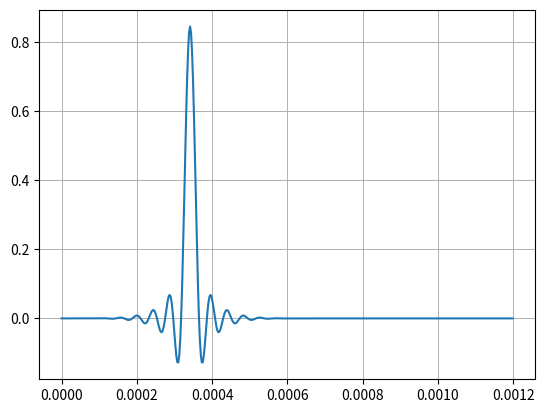
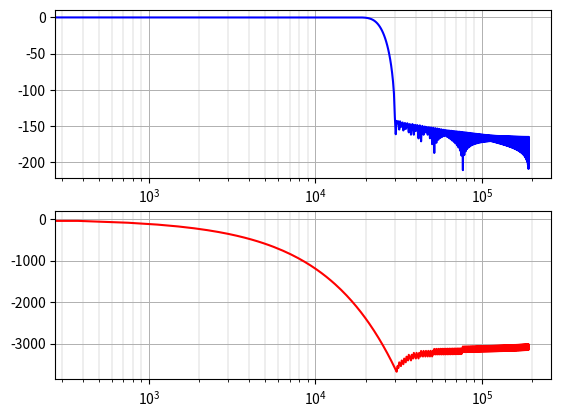

Recreate these plots in Python, in order.
import matplotlib.pyplot as plt
import numpy as np
from scipy import interpolate, signal

# フィルタの基本条件
FS = 48000  # アップサンプリング前の周波数[Hz]
UPSAMPLING_RATIO = 8  # アップサンプリング倍率

# フィルタのパラメータ
N_TAP = 256  # FIRフィルタのタップ数
FIR_KAISER_WINDOW = 14000  # カイザー窓の大きさ
FREQ_CUTOFF = 23000  # カットオフ周波数[Hz]

# シミュレーション条件
TIME_IMPULSE_SIMU = 0.0012  # インパルス応答解析時間[s]


def print_filter_params(param_, filter_type):
    """フィルター係数をC言語の配列定義形式で出力する。"""
    param = np.copy(param_)
    if filter_type == "sos":
        print("\nbqfilter_coef[] = \n{", end="")
        for i in range(param.shape[0]):
            print("{", end="")
            for j in range(param.shape[1]):
                if j != param.shape[1] - 1:
                    print(f"{param[i][j]}f", end=", ")
                else:
                    print(f"{param[i][j]}f", end="")

            if i != param.shape[0] - 1:
                print("},")
            else:
                print("}", end="")
        print("};")

    if filter_type == "iir":
        print("\niir_filter_coef[] = \n{", end="")
        for i in range(param.shape[0]):
            print("{", end="")
            for j in range(param.shape[1]):
                if j != param.shape[1] - 1:
                    print(f"{param[i][j]}f", end=", ")
                else:
                    print(f"{param[i][j]}f", end="")

            if i != param.shape[0] - 1:
                print("},")
            else:
                print("}", end="")
        print("};")

    if filter_type == "fir":
        count = 0
        print("\nfir_filter_coef[] = \n{", end="")
        for i in range(param.shape[0]):
            if i != param.shape[0] - 1:
                print(f"{param[i]}f", end=", ")
            else:
                print(f"{param[i]}f", end="")
            count += 1
            if (count > 5) & (i != param.shape[0] - 1):
                print("\n", end="")
                count = 0
        print("};")


nyq = 0.5 * FS * UPSAMPLING_RATIO
cutoff = FREQ_CUTOFF
atten = signal.kaiser_atten(N_TAP, FIR_KAISER_WINDOW / nyq)
beta = signal.kaiser_beta(atten)

b1 = signal.firwin(N_TAP, cutoff, window=("kaiser", beta), fs=FS * UPSAMPLING_RATIO)

inpulse_t = np.arange(0, TIME_IMPULSE_SIMU, 1 / FS)
impulse_y = signal.unit_impulse(inpulse_t.shape)
impulse_y_mormalized = impulse_y / impulse_y.max()

interp_func = interpolate.interp1d(
    inpulse_t, impulse_y_mormalized, kind="previous", fill_value="extrapolate"
)
impulse_t_interp = np.arange(0, TIME_IMPULSE_SIMU, 1 / FS / UPSAMPLING_RATIO)
impulse_y_interp = interp_func(impulse_t_interp)
indata = np.array([impulse_t_interp, impulse_y_interp])

x = indata[1]
y = signal.lfilter(b1, [1.0], x)

w, h = signal.freqz(b1, 1.0, fs=FS * UPSAMPLING_RATIO)

amp_dB = 20 * np.log10(np.abs(h))
angles = np.degrees(np.unwrap(np.angle(h)))
freq = w

fig1 = plt.figure()

ax1 = fig1.add_subplot(111)
ax1.plot(indata[0], y, label="result")

ax1.grid(True, "major", linestyle="-", linewidth=0.7)
ax1.grid(True, "minor", "x", linestyle="-", linewidth=0.3)

# フィルタ係数を出力 （CMSISが期待する並び）
print_filter_params(b1, "fir")

fig2 = plt.figure()

ax2 = fig2.add_subplot(2, 1, 1)
ax2.plot(freq, amp_dB, "b")

ax2.grid(True, "major", linestyle="-", linewidth=0.7)
ax2.grid(True, "minor", "x", linestyle="-", linewidth=0.3)

ax2.set_xscale("log")

ax3 = fig2.add_subplot(2, 1, 2)
ax3.plot(freq, angles, "r")

ax3.set_xscale("log")

ax3.grid(True, "major", linestyle="-", linewidth=0.7)
ax3.grid(True, "minor", "x", linestyle="-", linewidth=0.3)

plt.show()
